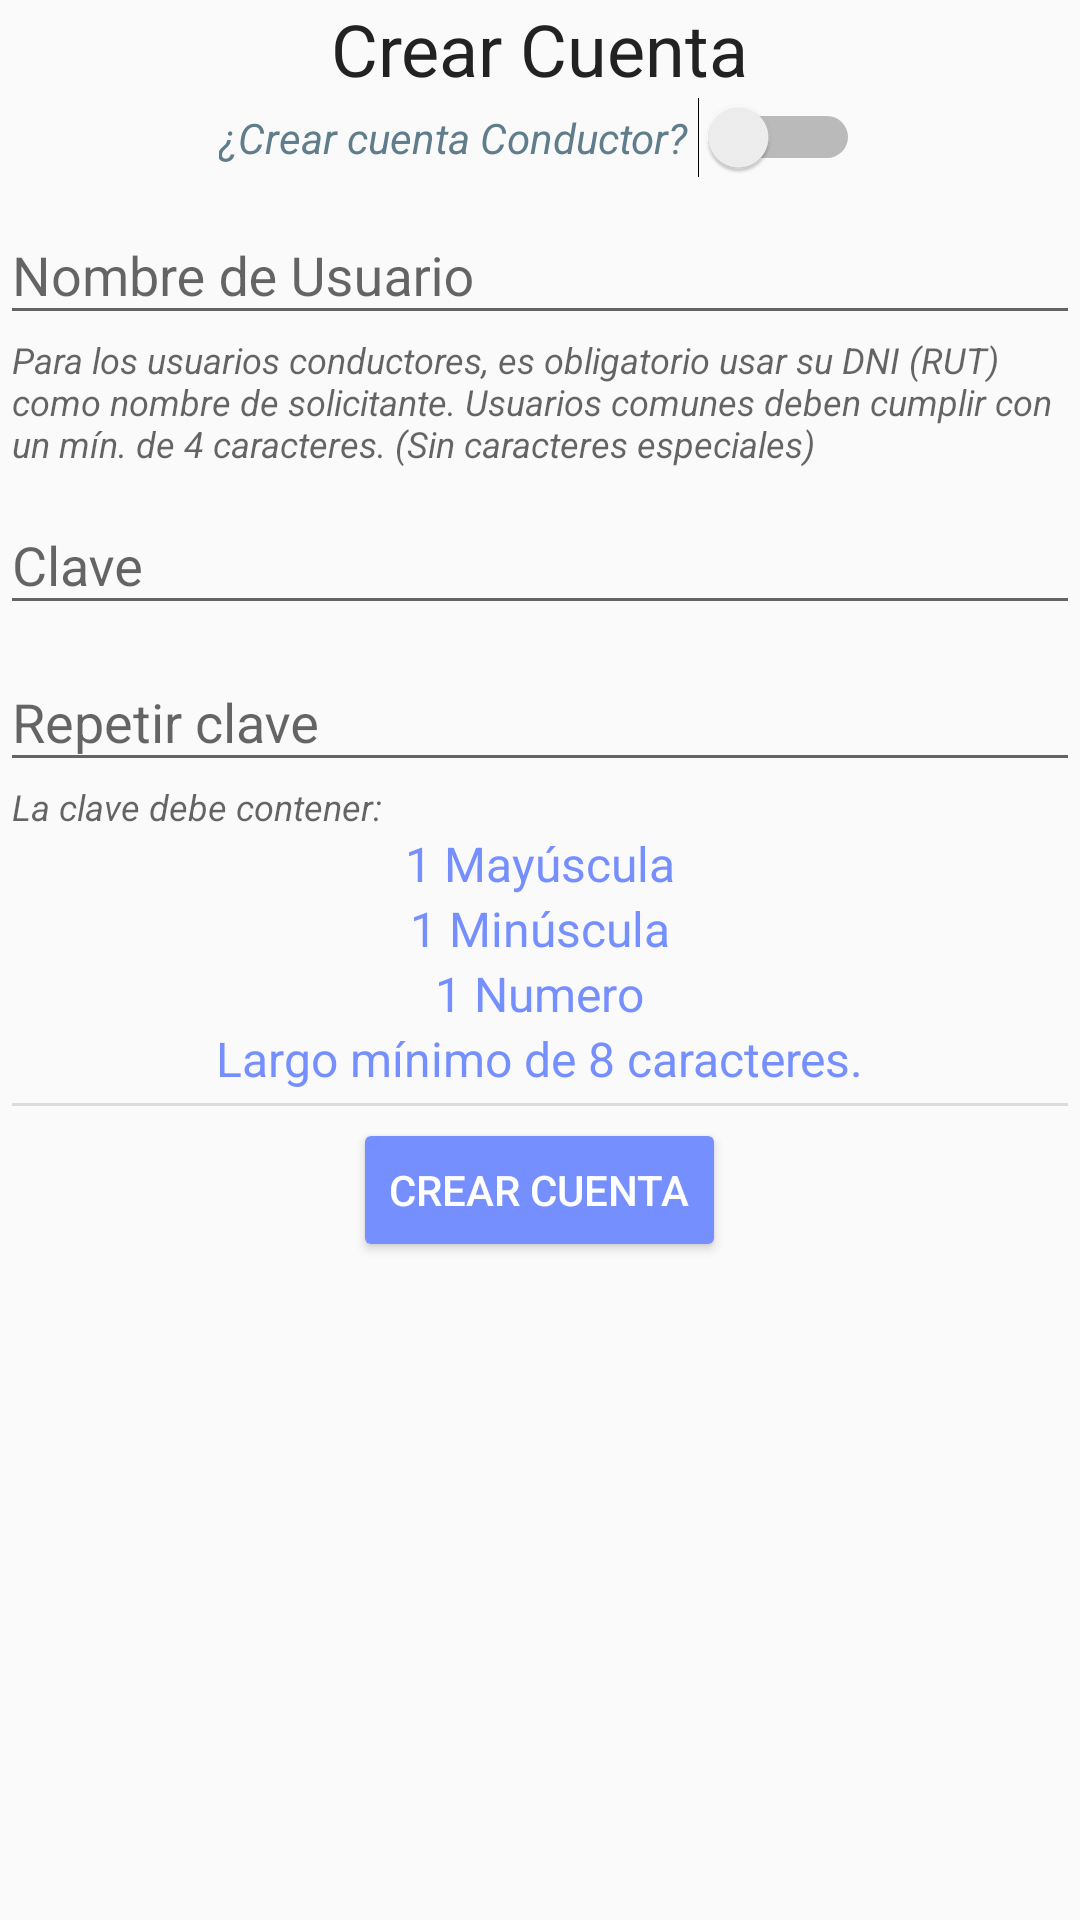

The Android layout XML behind this screen, and the referenced resources:
<!-- AndroidManifest.xml: application theme AppTheme -->
<!-- res/layout/act_signin.xml -->
<?xml version="1.0" encoding="utf-8"?>
<LinearLayout xmlns:android="http://schemas.android.com/apk/res/android"
              android:orientation="vertical"
              android:layout_width="match_parent"
              android:layout_height="match_parent">
    <TextView
            android:layout_width="wrap_content"
            android:layout_height="wrap_content"
            android:text="Crear Cuenta"
            style="@style/Titulo_1"/>
    <Switch android:layout_width="wrap_content"
            android:layout_height="wrap_content"
            android:text="¿Crear cuenta Conductor? "
            android:textStyle="italic"
            android:textColor="@color/Info"
            android:layout_gravity="center"
            android:id="@+id/sw_signin_tipousuario"/>
    <android.support.design.widget.TextInputLayout android:layout_width="match_parent"
                                                   android:layout_height="wrap_content"
                                                   android:id="@+id/til_signin_Usuario"
    >
        <android.support.design.widget.TextInputEditText android:layout_width="match_parent"
                                                         android:layout_height="match_parent"
                                                         android:hint="Nombre de Usuario"/>
    </android.support.design.widget.TextInputLayout>
    <TextView android:layout_width="wrap_content"
              android:layout_height="wrap_content"
              android:text="Para los usuarios conductores, es obligatorio usar su DNI (RUT) como nombre de solicitante. Usuarios comunes deben cumplir con un mín. de 4 caracteres. (Sin caracteres especiales)"
              android:textStyle="italic"
              style="@style/TextAppearance.AppCompat.Caption"
              android:layout_marginHorizontal="4dp"/>
    <android.support.design.widget.TextInputLayout android:layout_width="match_parent"
                                                   android:id="@+id/til_signin_Clave1"
                                                   android:layout_height="wrap_content">
        <android.support.design.widget.TextInputEditText android:layout_width="match_parent"
                                                         android:layout_height="wrap_content"
                                                         android:hint="Clave"
                                                         android:inputType="textPassword"/>
    </android.support.design.widget.TextInputLayout>
    <android.support.design.widget.TextInputLayout android:layout_width="match_parent"
                                                   android:id="@+id/til_signin_Clave2"
                                                   android:layout_height="wrap_content">
        <android.support.design.widget.TextInputEditText android:layout_width="match_parent"
                                                         android:layout_height="wrap_content"
                                                         android:hint="Repetir clave"
                                                         android:inputType="textPassword"/>
    </android.support.design.widget.TextInputLayout>

    <TextView android:layout_width="wrap_content"
              android:layout_height="wrap_content"
              android:layout_marginHorizontal="4dp"
              android:textStyle="italic"
              android:text="La clave debe contener:"
              style="@style/TextAppearance.AppCompat.Caption"/>
    <TextView android:layout_width="wrap_content"
              android:layout_height="wrap_content"
              android:text="1 Mayúscula"
              style="@style/Requisitos_Label"
              android:id="@+id/tv_signin_mayus"/>
    <TextView android:layout_width="wrap_content"
              android:layout_height="wrap_content"
              android:text="1 Minúscula"
              style="@style/Requisitos_Label"
              android:id="@+id/tv_signin_minus"/>
    <TextView android:layout_width="wrap_content"
              android:layout_height="wrap_content"
              android:text="1 Numero"
              style="@style/Requisitos_Label"
              android:id="@+id/tv_signin_num"/>
    <TextView android:layout_width="wrap_content"
              android:layout_height="wrap_content"
              android:text="Largo mínimo de 8 caracteres."
              style="@style/Requisitos_Label"
              android:id="@+id/tv_signin_min8"/>
    <View
            android:id="@+id/divider"
            android:layout_width="match_parent"
            android:layout_height="1dp"
            android:background="?android:attr/listDivider"
            android:layout_margin="4dp"/>
    <Button android:layout_width="wrap_content"
            android:layout_height="wrap_content"
            android:id="@+id/btn_signin_CrearCuenta"
            android:text="Crear Cuenta" style="@style/Widget.AppCompat.Button.Colored"
            android:layout_gravity="center"/>
</LinearLayout>
<!-- resources referenced by this layout -->
<resources>
  <color name="Info">#607D8B</color>
  <style name="Requisitos_Label">
          <item name="android:layout_gravity">center</item>
          <item name="android:textColor">@color/primaryLightColor</item>
          <item name="android:textSize">16dp</item>
      </style>
  <style name="Titulo_1">
          <item name="android:layout_gravity">center</item>
          <item name="android:textColor">#222</item>
          <item name="android:textSize">24dp</item>
      </style>
  <style name="AppTheme" parent="Theme.AppCompat.Light.DarkActionBar">
          
          <item name="colorPrimary">@color/colorPrimary</item>
          <item name="colorPrimaryDark">@color/colorPrimaryDark</item>
          <item name="colorAccent">@color/colorAccent</item>
      </style>
  <color name="primaryLightColor">#768fff</color>
  <color name="colorPrimary">@color/primaryColor</color>
  <color name="colorPrimaryDark">@color/primaryDarkColor</color>
  <color name="colorAccent">@color/primaryLightColor</color>
  <color name="primaryColor">#2962ff</color>
  <color name="primaryDarkColor">#0039cb</color>
</resources>
